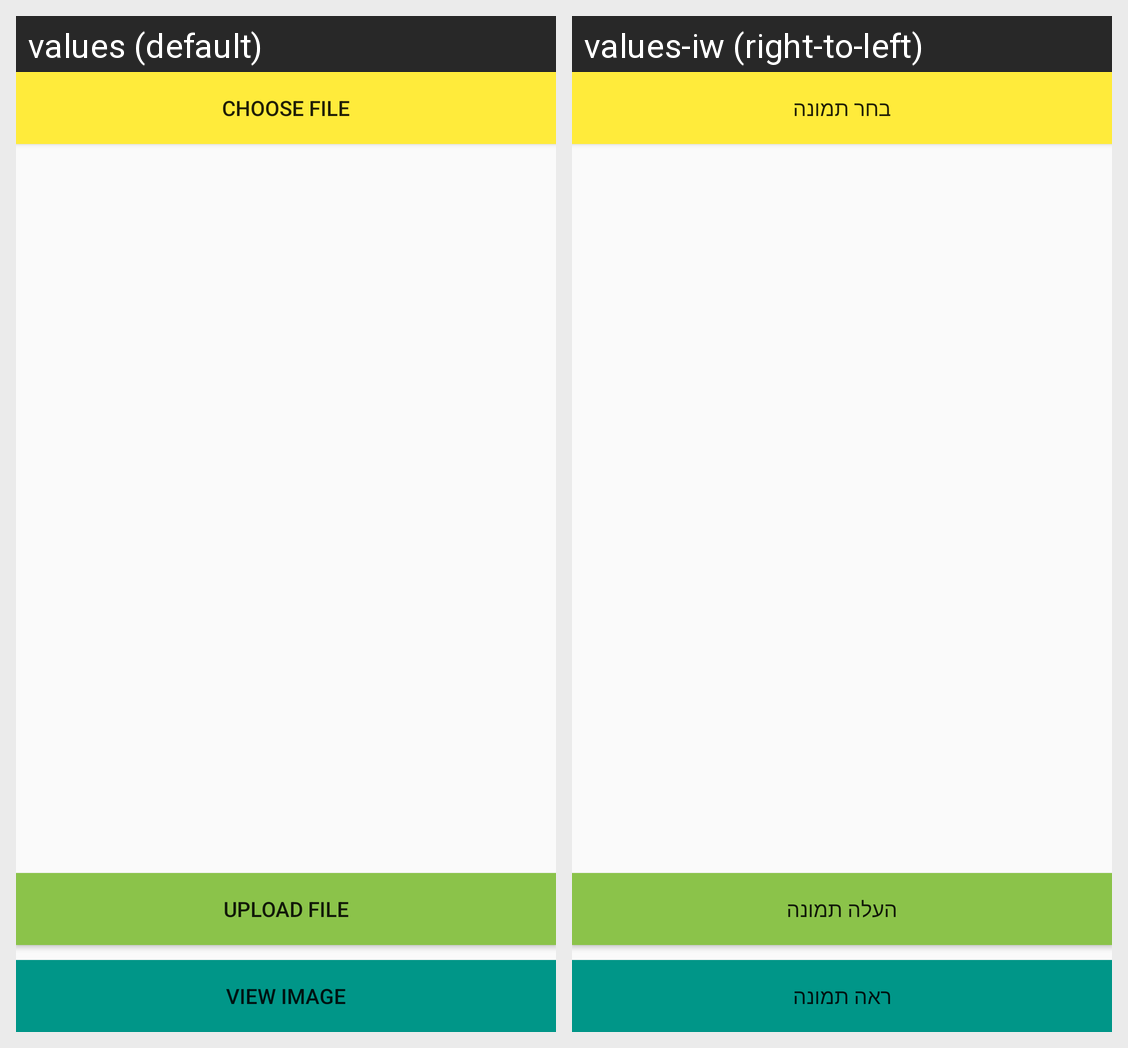

The same Android screen rendered under two of its app's locales, left to right. List the strings drawn on it with the default value and each locale's translation.
Android screen res/layout/activity_add_cards.xml rendered under 2 locales, left to right: values (default), values-iw (right-to-left). Device: Nexus 5 (rendered at 1080×1920; each locale shown at half size, 540×960, under a caption strip naming it); theme AppTheme.
Strings drawn on this screen, with the default value and each locale's value (text and hints the layout hard-codes, and strings that could not be matched under every locale, appear in the picture but are not listed):

string_choose_file
  values: Choose file
  values-iw: בחר תמונה

string_upload_image
  values: Upload file
  values-iw: העלה תמונה

string_view_image
  values: View image
  values-iw: ראה תמונה
